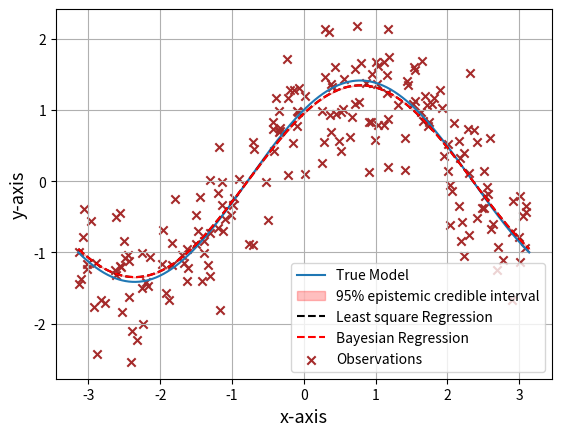

Python code for this plot:
# -*- coding: utf-8 -*-
"""
Created on Thu Sep 12 14:06:56 2024

[redacted]
"""
import numpy as np
import matplotlib.pyplot as plt 
from scipy import stats
import scipy.stats as st



def plotYtr(x,yTr):
    plt.figure("Ideal Model")
    plt.plot(x,yTr, label="True Model")
    plt.xlabel("x-axis", fontsize=13)
    plt.ylabel("y-axis", fontsize=13)
    plt.grid()
    plt.legend(loc="best")


    

class MyRandomVariableClass(stats.rv_continuous):
    def __init__(self, xtol=1e-14, seed=None):
        super().__init__(a=0, xtol=xtol, seed=seed)
    
    def _pdf(self, x, sigma,mu):
        return factor * np.exp(-0.5*((x-mu)/sigma)**2)

plt.close('all')
wTr= [1, 1] #True weight
wTr=np.array(wTr)


#Define x interval
n=10000
minInterval= -np.pi 
maxInterval=  np.pi
x=np.linspace(minInterval, maxInterval,num=n)
 



#Calculate Ideal yTr 
phiTr= [np.cos(x), np.sin(x)] 
phiTr= np.array(phiTr)

yTr=wTr@phiTr 

# plot original Signal
plotYtr(x,yTr)

# Sample from Different Distributions

sampleSize= 200 


# Sample from uniform Distribution
a= 0.1
b= -0.1
uniform= np.random.uniform(a,b,size=sampleSize) 

#Sample from Gaussian Distribution 
mu= 0
sigma= 0.5
factor= 1/np.sqrt(sigma*2*np.pi) 
normal= np.random.normal(mu,sigma,sampleSize)

#Sample from a given PDF & CDF 
# To be completed

# Choose between uniform, normal and SampleCDF 
random= normal
xObs= np.random.choice(x,size=sampleSize)
phiObs= np.array([np.cos(xObs), np.sin(xObs)])
yObs=  wTr.dot(phiObs) + random 


#Design Matrices 


#Arbitrary Regression 
phiEst= [np.cos(xObs),np.sin(xObs)]
M= len(phiEst)
phiEst= np.array(phiEst).T
A= phiEst.T@phiEst
b= phiEst.T@yObs
wPoly= np.linalg.solve(A, b)
phiDomain=np.array([np.sin(x),np.cos(x)]) 
yFitPoly= wPoly@phiDomain

#Bayesian Regression 
alpha= 0.2
sigmaEst= 0.3

CInv = phiEst.T@phiEst/(sigmaEst)**2 + np.eye(M) * alpha
C = np.linalg.pinv(CInv)
mu= C@phiEst.T@yObs/(sigmaEst)**2

w_posterior = st.multivariate_normal(mean=mu,cov=C)



yFitmean= mu@phiDomain

yVar1 = np.ones(len(C))@C@phiDomain
yVar = np.einsum('ij,jk,ik->i',phiDomain.T, C,phiDomain.T)
# # Posterior predictive epistemic + aleatory variance
yMeasuredVar = yVar + sigmaEst
# # 95% posterior predictive credible interval
yStd = np.sqrt(yVar)
yMeasuredStd = np.sqrt(yMeasuredVar)

# # Epistemic only
y_le = yFitmean - 2*yVar
y_ue = yFitmean + 2*yVar
# # Epistemic + aleatory
y_lae = yFitmean - 2*yMeasuredVar
y_uae = yFitmean + 2*yMeasuredVar

plt.fill_between(x,y_le, y_ue,color='red',alpha=0.25,label="95% epistemic credible interval")
#plt.fill_between(x,y_lae, y_le,color='green',  alpha=0.25)
#plt.fill_between(x,y_ue,y_uae, color='green',alpha=0.25,label="95% epistemic + aleatory credible interval")
plt.plot(x,yFitPoly, color="black",label="Least square Regression",linestyle="dashed")
plt.plot(x,yFitmean, color="red",label="Bayesian Regression",linestyle="dashed")
plt.scatter(xObs,yObs,label="Observations",color="brown", marker="x")
plt.legend()









